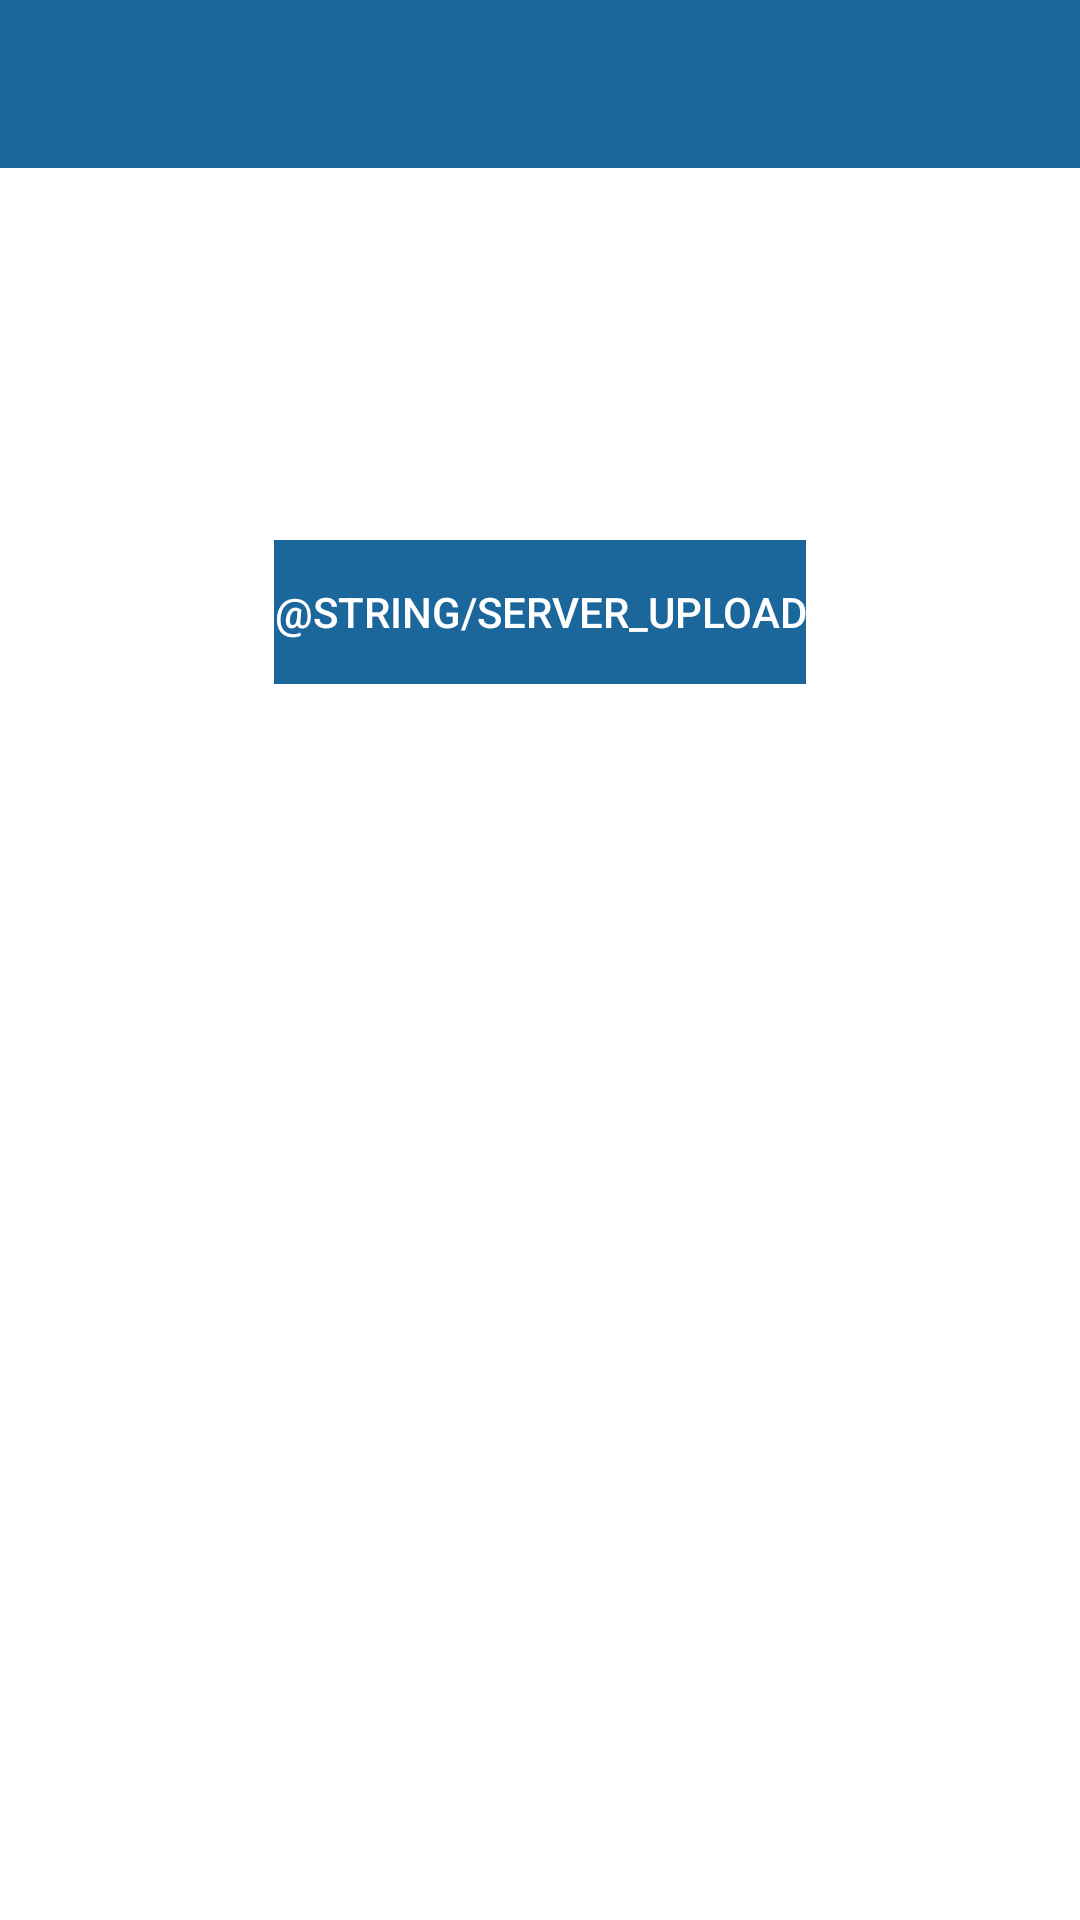

The Android layout XML behind this screen, and the referenced resources:
<!-- AndroidManifest.xml: activity theme SecondaryAppTheme -->
<!-- res/layout/activity_upload.xml -->
<?xml version="1.0" encoding="utf-8"?>
<LinearLayout
    xmlns:android="http://schemas.android.com/apk/res/android"
    android:orientation="vertical"
    android:layout_width="match_parent"
    android:layout_height="match_parent"
    android:fitsSystemWindows="true">

    <include layout="@layout/layout_toolbar"/>

    <LinearLayout
        android:orientation="vertical"
        android:layout_width="match_parent"
        android:layout_height="match_parent"
        android:background="@color/colorWhite"
        android:padding="@dimen/layout_padding">

        <ImageView
            android:id="@+id/activity_server_upload_iv_preview"
            android:layout_width="match_parent"
            android:layout_height="0dp"
            android:layout_weight="2"
            android:layout_gravity="center"
            android:visibility="gone"/>

        <VideoView
            android:id="@+id/activity_server_upload_vv_preview"
            android:layout_width="match_parent"
            android:layout_height="0dp"
            android:layout_weight="2"
            android:layout_gravity="center"
            android:visibility="gone"/>

        <RelativeLayout
            android:layout_width="wrap_content"
            android:layout_height="wrap_content"
            android:layout_gravity="center"
            android:layout_margin="@dimen/layout_padding">

            <ProgressBar
                android:id="@+id/activity_server_upload_pb_progress"
                android:layout_width="wrap_content"
                android:layout_height="wrap_content"
                style="?android:attr/progressBarStyleLarge"
                android:layout_centerInParent="true"
                android:visibility="invisible"/>

            <TextView
                android:id="@+id/activity_server_upload_tv_progress"
                android:layout_width="wrap_content"
                android:layout_height="wrap_content"
                android:layout_centerInParent="true"
                android:visibility="invisible"
                android:textAppearance="@style/TextAppearance.AppCompat.Small"
                android:textColor="@color/colorMidnightGrey"
                android:textAllCaps="true" />
        </RelativeLayout>

        <LinearLayout
            android:layout_width="wrap_content"
            android:layout_height="wrap_content"
            android:layout_gravity="center">

            <Button
                android:id="@+id/activity_server_upload_btn_upload"
                android:layout_width="wrap_content"
                android:layout_height="wrap_content"
                android:background="@drawable/drawable_button"
                android:text="@string/server_upload"
                android:textColor="@color/colorWhite"/>
        </LinearLayout>
    </LinearLayout>
</LinearLayout>
<!-- res/layout/layout_toolbar.xml (included above) -->
<?xml version="1.0" encoding="utf-8"?>
<android.support.v7.widget.Toolbar
    xmlns:android="http://schemas.android.com/apk/res/android"
    android:id="@+id/layout_toolbar_tb"
    android:layout_width="match_parent"
    android:layout_height="?attr/actionBarSize"
    android:background="@color/colorPrimary"/>
<!-- resources referenced by this layout -->
<resources>
  <color name="colorMidnightGrey">#2E2E2E</color>
  <color name="colorPrimary">#1B679B</color>
  <color name="colorWhite">#FFFFFF</color>
  <dimen name="layout_padding">16dp</dimen>
  <!-- drawable drawable_button (drawable) -->
  <?xml version="1.0" encoding="utf-8"?>
  <selector xmlns:android="http://schemas.android.com/apk/res/android">
      <item android:state_pressed="false">
          <shape android:shape="rectangle">
              <solid android:color="@color/colorPrimary"/>
          </shape>
      </item>
  
      <item android:state_pressed="true">
          <shape android:shape="rectangle">
              <solid android:color="@color/colorRipple"/>
          </shape>
      </item>
  </selector>
  <style name="SecondaryAppTheme" parent="Theme.AppCompat.Light.NoActionBar">
          <item name="colorPrimary">@color/colorPrimary</item>
          <item name="colorPrimaryDark">@color/colorPrimaryDark</item>
          <item name="colorAccent">@color/colorAccent</item>
          <item name="titleTextColor">@color/colorWhite</item>
          <item name="drawerArrowStyle">@style/DrawerArrowStyle</item>
          <item name="android:textColorSecondary">@color/colorWhite</item>
      </style>
  <color name="colorRipple">#B6B6B6</color>
  <color name="colorPrimaryDark">#175985</color>
  <color name="colorAccent">#E75F21</color>
  <style name="DrawerArrowStyle" parent="@style/Widget.AppCompat.DrawerArrowToggle">
          <item name="spinBars">true</item>
          <item name="color">@color/colorWhite</item>
      </style>
</resources>
